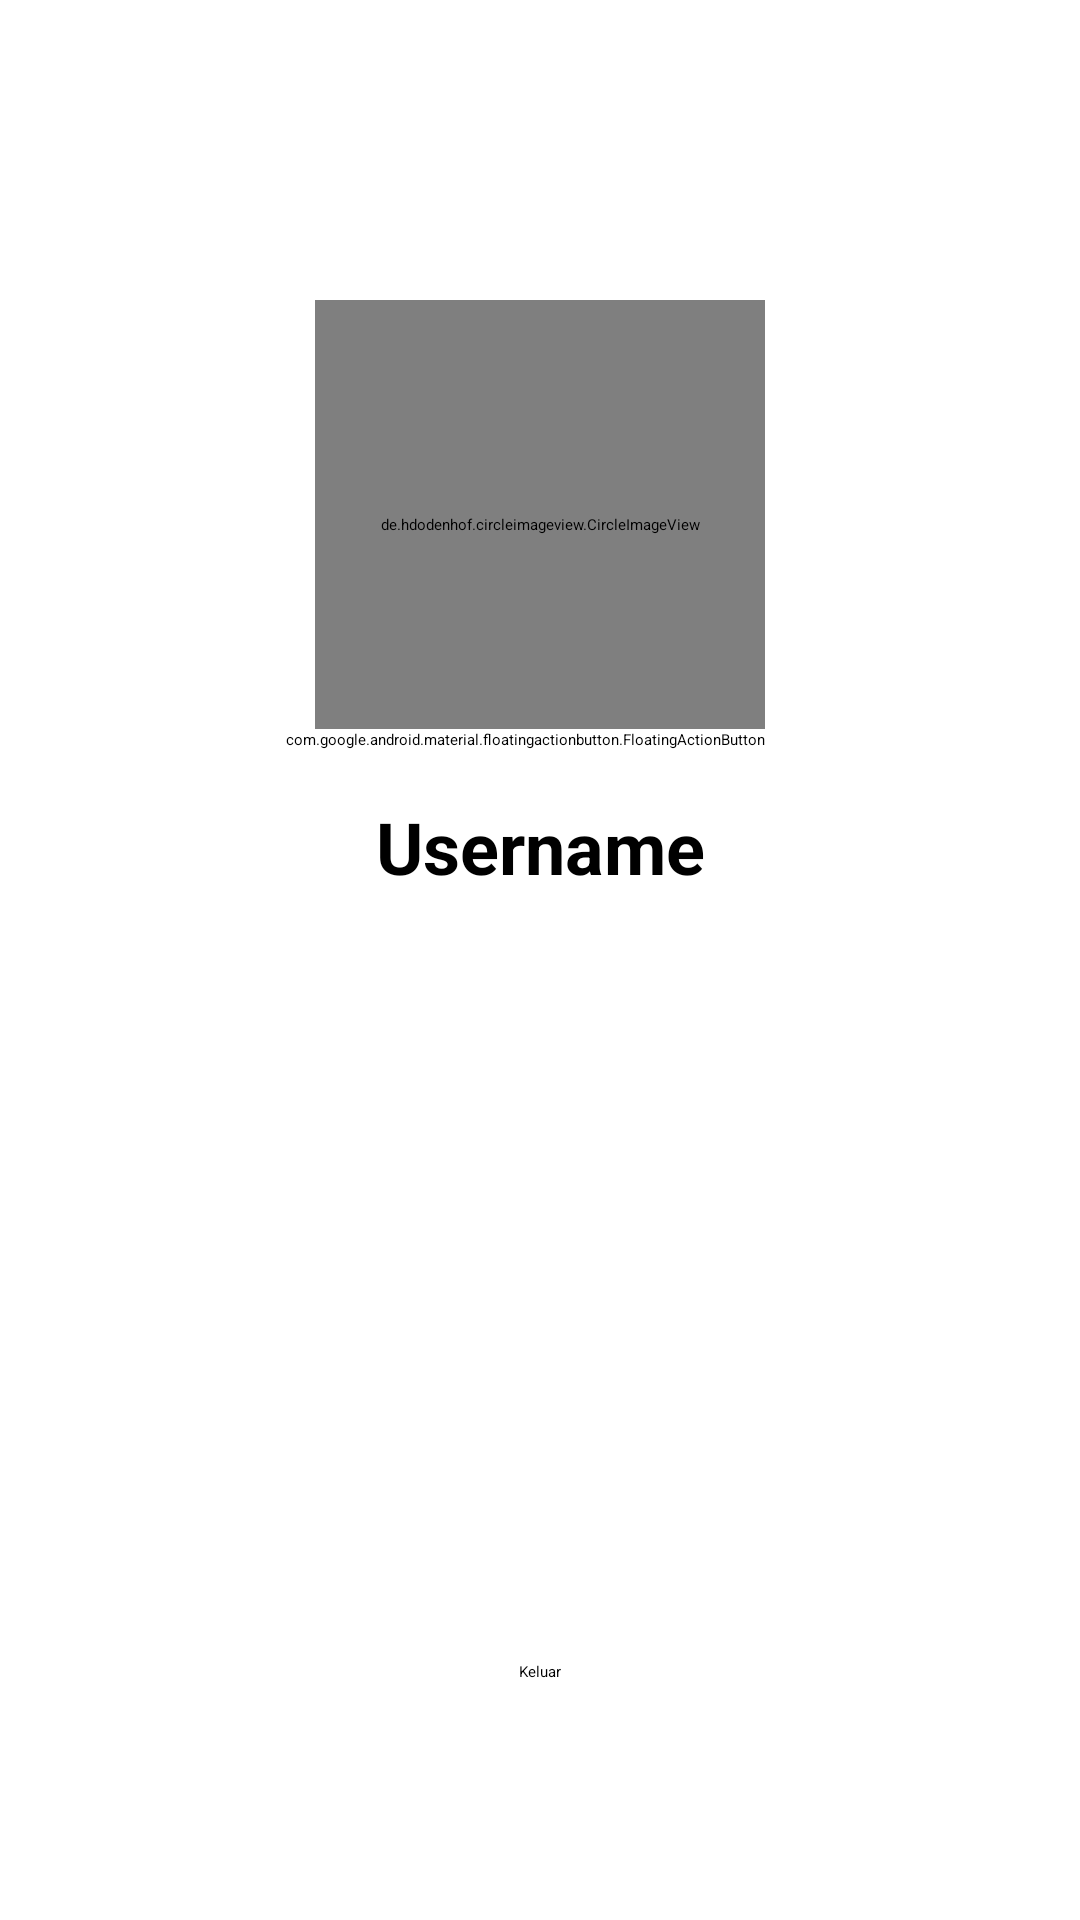

This screen was rendered from an Android layout file. Write that file and the resources it references.
<!-- AndroidManifest.xml: application theme Theme.Governow -->
<!-- res/layout/fragment_profile_user.xml -->
<?xml version="1.0" encoding="utf-8"?>
<androidx.constraintlayout.widget.ConstraintLayout xmlns:android="http://schemas.android.com/apk/res/android"
    xmlns:app="http://schemas.android.com/apk/res-auto"
    xmlns:tools="http://schemas.android.com/tools"
    android:layout_width="match_parent"
    android:layout_height="match_parent"
    android:background="#FFFFFF"
    android:fitsSystemWindows="true"
    tools:context="com.cpastone.governow.home.ui.profile.ProfileUserFragment">

    <androidx.constraintlayout.widget.ConstraintLayout
        android:id="@+id/constraintLayout"
        android:layout_width="match_parent"
        android:layout_height="match_parent">

        <de.hdodenhof.circleimageview.CircleImageView
            android:id="@+id/img_avatar_profile"
            android:layout_width="150dp"
            android:layout_height="150dp"
            android:layout_marginTop="100dp"
            app:civ_border_color="#FF909090"
            app:civ_border_width="2dp"
            app:layout_constraintEnd_toEndOf="parent"
            app:layout_constraintStart_toStartOf="parent"
            app:layout_constraintTop_toTopOf="parent"
            app:layout_constraintHorizontal_bias="0.5"
            tools:src="@tools:sample/avatars" />

        <com.google.android.material.floatingactionbutton.FloatingActionButton
            android:id="@+id/fab_edit_profile"
            android:layout_width="wrap_content"
            android:layout_height="wrap_content"
            android:backgroundTint="@color/white"
            android:contentDescription="@string/edit_profile"
            app:fabSize="mini"
            app:layout_constraintBottom_toBottomOf="@id/img_avatar_profile"
            app:layout_constraintEnd_toEndOf="@id/img_avatar_profile"
            app:layout_constraintHorizontal_bias="1.0"
            app:layout_constraintStart_toStartOf="@id/img_avatar_profile"
            app:layout_constraintTop_toTopOf="@id/img_avatar_profile"
            app:layout_constraintVertical_bias="1.0"
            app:srcCompat="@drawable/baseline_edit" />

        <TextView
            android:id="@+id/tv_name_profile"
            android:layout_width="wrap_content"
            android:layout_height="wrap_content"
            android:layout_marginTop="16dp"
            android:gravity="center"
            android:text="@string/username_profile"
            android:textColor="@color/black"
            android:textSize="24sp"
            android:textStyle="bold"
            app:layout_constraintEnd_toEndOf="parent"
            app:layout_constraintStart_toStartOf="parent"
            app:layout_constraintTop_toBottomOf="@id/img_avatar_profile" />

        <Button
            android:id="@+id/btn_logout"
            android:layout_width="wrap_content"
            android:layout_height="wrap_content"
            android:backgroundTint="@color/primary"
            android:onClick="addOption"
            android:text="@string/logout"
            app:layout_constraintBottom_toBottomOf="parent"
            app:layout_constraintEnd_toEndOf="parent"
            app:layout_constraintStart_toStartOf="parent"
            app:layout_constraintTop_toBottomOf="@+id/tv_name_profile"
            app:layout_constraintVertical_bias="0.763" />

    </androidx.constraintlayout.widget.ConstraintLayout>

</androidx.constraintlayout.widget.ConstraintLayout>
<!-- resources referenced by this layout -->
<resources>
  <color name="black">#FF000000</color>
  <color name="primary">#8000FF</color>
  <color name="white">#FFFFFFFF</color>
  <string name="edit_profile">Edit Profile</string>
  <string name="logout">Keluar</string>
  <string name="username_profile">Username</string>
</resources>
